The GitHub repository 2ai-lab/Leveraging-Handwriting-Impairment-as-an-Early-Biomarker-for-Parkinson-Disease contains a labelled image folder "spiral_augmented" with 2 categories: healthy, Parkinson. Examples follow, each with its label.

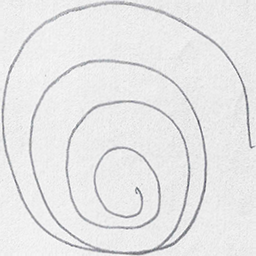
Label: healthy

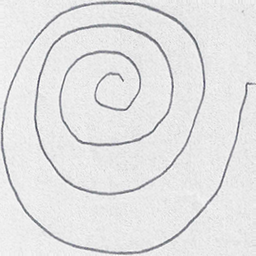
Label: healthy

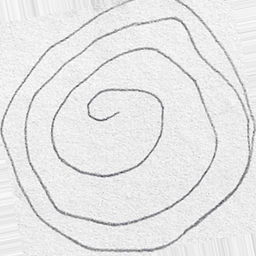
Label: Parkinson

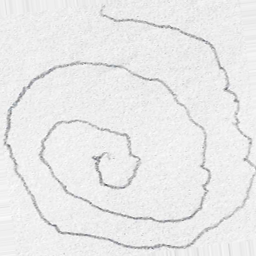
Label: Parkinson

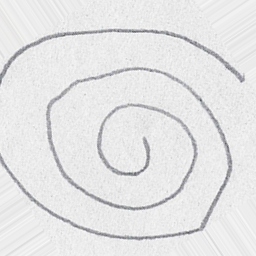
Label: healthy

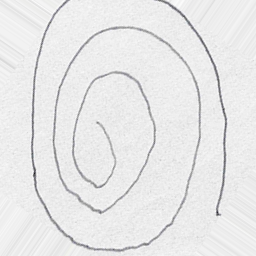
Label: Parkinson
